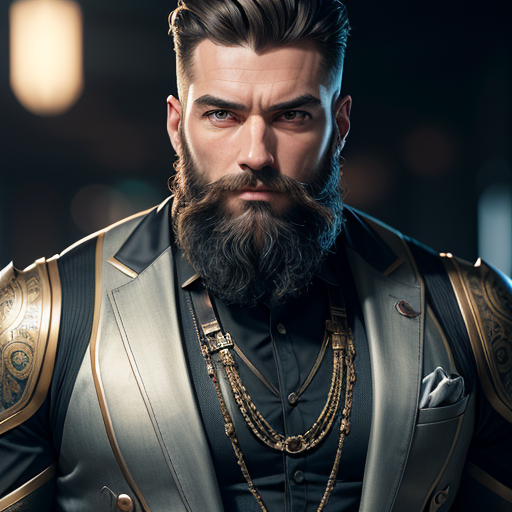
Generation parameters embedded in this image by ComfyUI (PNG 'prompt' text chunk: the API-format workflow graph, JSON):
{"4":{"class_type":"CheckpointLoaderSimple","inputs":{"ckpt_name":"DreamShaper_7_pruned.safetensors"}},"2":{"class_type":"VAELoader","inputs":{"vae_name":"vae-ft-mse-840000-ema-pruned.safetensors"}},"7":{"class_type":"LoraLoader","inputs":{"model":["4",0],"clip":["4",1],"lora_name":"lcm-lora-sdv1-5.safetensors","strength_model":0.0,"strength_clip":0.0}},"6":{"class_type":"CLIPTextEncode","inputs":{"clip":["7",1],"text":"A portrait photograph of a muscular man with a beard wearing a worn and intricately detailed mechanical suit. The background is blurred with a gentle light effect, known as bokeh. The steel metal components of the suit are sharp in focus and exhibit elegant lines, giving the impression of sophistication despite being part of a protective gear. Soft lighting illuminates the scene, casting no harsh shadows. The overall color palette is vibrant, emphasizing the metallic sheen of the suit while also bringing out the natural tones of the man's skin and beard. The image focuses intently on the subject, capturing every detail with precision."}},"12":{"class_type":"CLIPTextEncode","inputs":{"clip":["7",1],"text":"(worst quality, low quality, jpeg artifacts, lowres, deformed, extra fingers, mutated hands:1.4)"}},"5":{"class_type":"EmptyLatentImage","inputs":{"width":512,"height":512,"batch_size":1}},"3":{"class_type":"KSampler","inputs":{"seed":1109279308781150,"steps":25,"cfg":7.5,"sampler_name":"dpmpp_2m","scheduler":"karras","denoise":1.0,"model":["7",0],"positive":["6",0],"negative":["12",0],"latent_image":["5",0]}},"8":{"class_type":"VAEDecode","inputs":{"samples":["3",0],"vae":["2",0]}},"9":{"class_type":"SaveImage","inputs":{"images":["8",0],"filename_prefix":"CLASSIC_DreamShaper_7"}}}